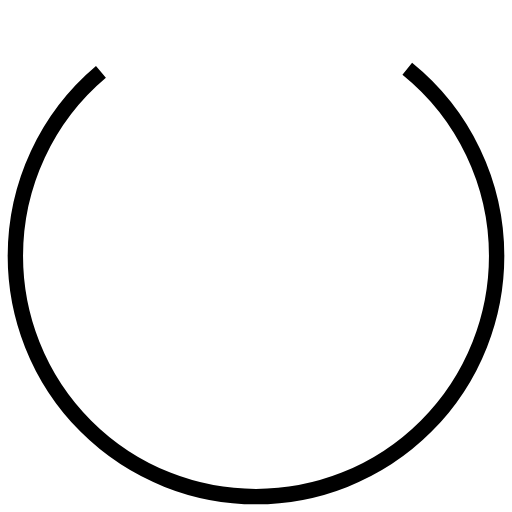
t = 0.00 s
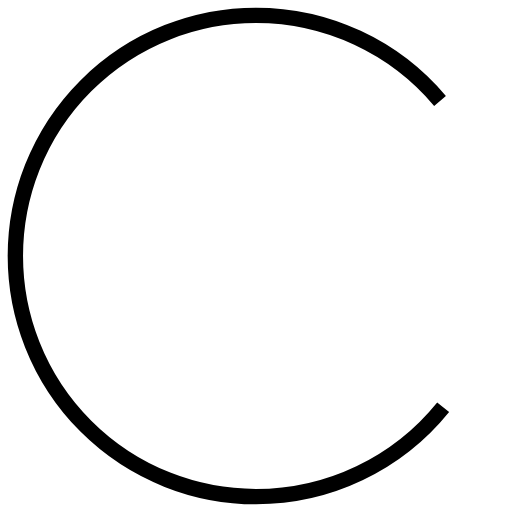
t = 0.18 s
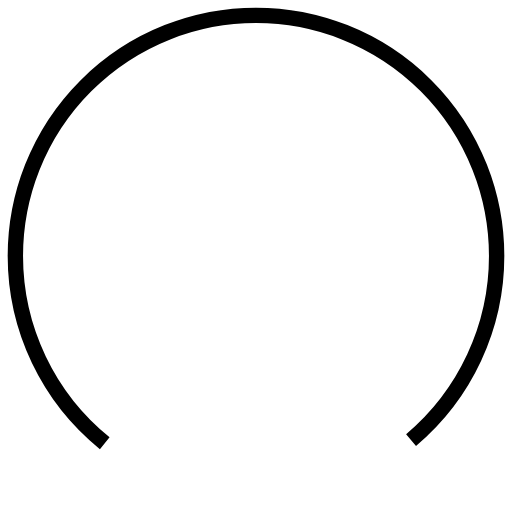
t = 0.35 s
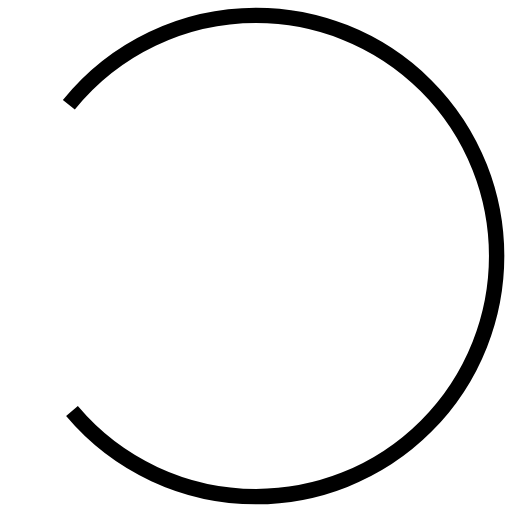
t = 0.53 s

The animated SVG that drew these frames (rendered in a browser with its animation timeline set to each time). Animation: 1 SMIL element (animateTransform=1); one cycle of 0.70 s, repeats indefinitely.

<svg width="200px"  height="200px"  xmlns="http://www.w3.org/2000/svg" viewBox="0 0 100 100" preserveAspectRatio="xMidYMid" class="lds-rolling" style="background: none;"><circle cx="50" cy="50" fill="none" ng-attr-stroke="{{config.color}}" ng-attr-stroke-width="{{config.width}}" ng-attr-r="{{config.radius}}" ng-attr-stroke-dasharray="{{config.dasharray}}" stroke="#000" stroke-width="3" r="47" stroke-dasharray="188.49555921538757 64.83185307179586" transform="rotate(215.934 50 50)"><animateTransform attributeName="transform" type="rotate" calcMode="linear" values="0 50 50;360 50 50" keyTimes="0;1" dur="0.7s" begin="0s" repeatCount="indefinite"></animateTransform></circle></svg>